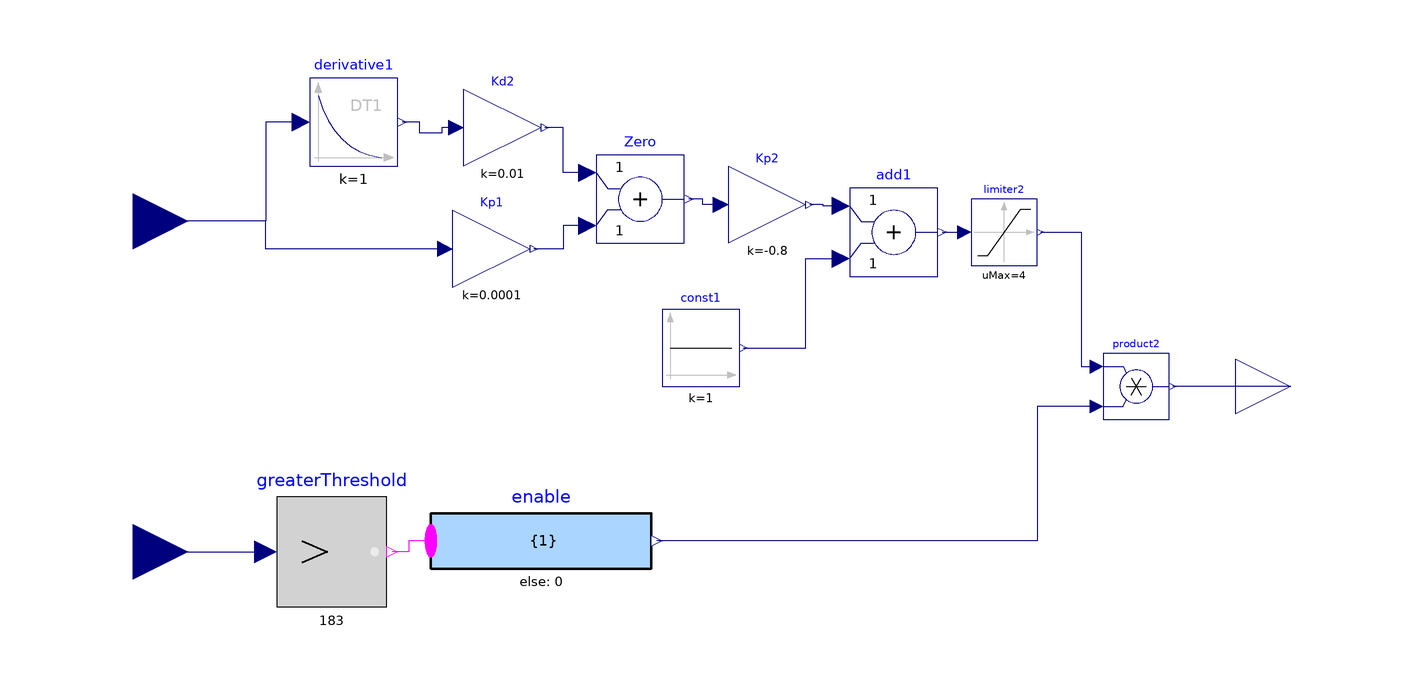

The component connection diagram of the Modelica model below, drawn from its own Placement and Line annotations.

model LandingController
  Modelica.Blocks.Math.MultiSwitch enable(
    y_default=0,
    nu=1,
    expr={1})
    annotation (Placement(transformation(extent={{-96,-50},{-56,-30}})));
  Modelica.Blocks.Logical.GreaterThreshold greaterThreshold(threshold=183)
    annotation (Placement(transformation(extent={{-124,-52},{-104,-32}})));
  Modelica.Blocks.Math.Product product2
    annotation (Placement(transformation(extent={{26,-18},{38,-6}})));
  Modelica.Blocks.Interfaces.RealInput Clock annotation (Placement(
        transformation(rotation=0, extent={{-160,-52},{-140,-32}}),
        iconTransformation(extent={{-160,-52},{-140,-32}})));
  Modelica.Blocks.Interfaces.RealInput Altitude annotation (Placement(
        transformation(rotation=0, extent={{-160,8},{-140,28}}),
        iconTransformation(extent={{-160,8},{-140,28}})));
  Modelica.Blocks.Interfaces.RealOutput Thrust annotation (Placement(
        transformation(rotation=0, extent={{50,-22},{70,-2}}),
        iconTransformation(extent={{50,-22},{70,-2}})));
  Modelica.Blocks.Continuous.Derivative derivative1
    annotation (Placement(transformation(extent={{-118,28},{-102,44}})));
  Modelica.Blocks.Math.Gain Kp1(k=0.0001)
    annotation (Placement(transformation(extent={{-92,6},{-78,20}})));
  Modelica.Blocks.Math.Gain Kd2(k=0.01)
    annotation (Placement(transformation(extent={{-90,28},{-76,42}})));
  Modelica.Blocks.Math.Add Zero
    annotation (Placement(transformation(extent={{-66,14},{-50,30}})));
  Modelica.Blocks.Math.Gain Kp2(k=-0.8)
    annotation (Placement(transformation(extent={{-42,14},{-28,28}})));
  Modelica.Blocks.Nonlinear.Limiter limiter2(uMin=0, uMax=4)
    annotation (Placement(transformation(extent={{2,10},{14,22}})));
  Modelica.Blocks.Math.Add add1
    annotation (Placement(transformation(extent={{-20,8},{-4,24}})));
  Modelica.Blocks.Sources.Constant const1(k=1)
    annotation (Placement(transformation(extent={{-54,-12},{-40,2}})));
equation 
  connect(enable.u[1], greaterThreshold.y) annotation (Line(points={{-96,
          -40},{-100,-40},{-100,-42},{-103,-42}}, color={255,0,255}));
  connect(Clock, greaterThreshold.u)
    annotation (Line(points={{-150,-42},{-126,-42}}, color={0,0,127}));
  connect(Thrust, product2.y)
    annotation (Line(points={{60,-12},{38.6,-12}}, color={0,0,127}));
  connect(product2.u2, enable.y) annotation (Line(points={{24.8,-15.6},{14,
          -15.6},{14,-40},{-55,-40}}, color={0,0,127}));
  connect(Kp1.u, Altitude) annotation (Line(points={{-93.4,13},{-126,13},{
          -126,18},{-150,18}}, color={0,0,127}));
  connect(derivative1.u, Altitude) annotation (Line(points={{-119.6,36},{
          -126,36},{-126,18},{-150,18}}, color={0,0,127}));
  connect(Kd2.u, derivative1.y) annotation (Line(points={{-91.4,35},{-94,35},
          {-94,34},{-98,34},{-98,36},{-101.2,36}}, color={0,0,127}));
  connect(Zero.u1, Kd2.y) annotation (Line(points={{-67.6,26.8},{-72,26.8},
          {-72,35},{-75.3,35}}, color={0,0,127}));
  connect(Zero.u2, Kp1.y) annotation (Line(points={{-67.6,17.2},{-72,17.2},
          {-72,13},{-77.3,13}}, color={0,0,127}));
  connect(Kp2.u, Zero.y) annotation (Line(points={{-43.4,21},{-46.7,21},{
          -46.7,22},{-49.2,22}}, color={0,0,127}));
  connect(limiter2.y, product2.u1) annotation (Line(points={{14.6,16},{22,
          16},{22,-8.4},{24.8,-8.4}}, color={0,0,127}));
  connect(add1.y, limiter2.u)
    annotation (Line(points={{-3.2,16},{0.8,16}}, color={0,0,127}));
  connect(add1.u1, Kp2.y) annotation (Line(points={{-21.6,20.8},{-24.8,20.8},
          {-24.8,21},{-27.3,21}}, color={0,0,127}));
  connect(const1.y, add1.u2) annotation (Line(points={{-39.3,-5},{-28,-5},{
          -28,11.2},{-21.6,11.2}}, color={0,0,127}));
  annotation (Diagram(coordinateSystem(extent={{-150,-60},{50,140}})), Icon(
        coordinateSystem(extent={{-150,-60},{50,140}}), graphics={
        Bitmap(extent={{-122,-42},{20,108}}, fileName=
              "modelica://FinalProject/pics/landing.JPG"),
        Text(
          extent={{-108,134},{18,112}},
          lineColor={0,0,0},
          textString="%name"),
        Rectangle(extent={{-150,140},{50,-60}}, lineColor={0,0,0})}));
end LandingController;